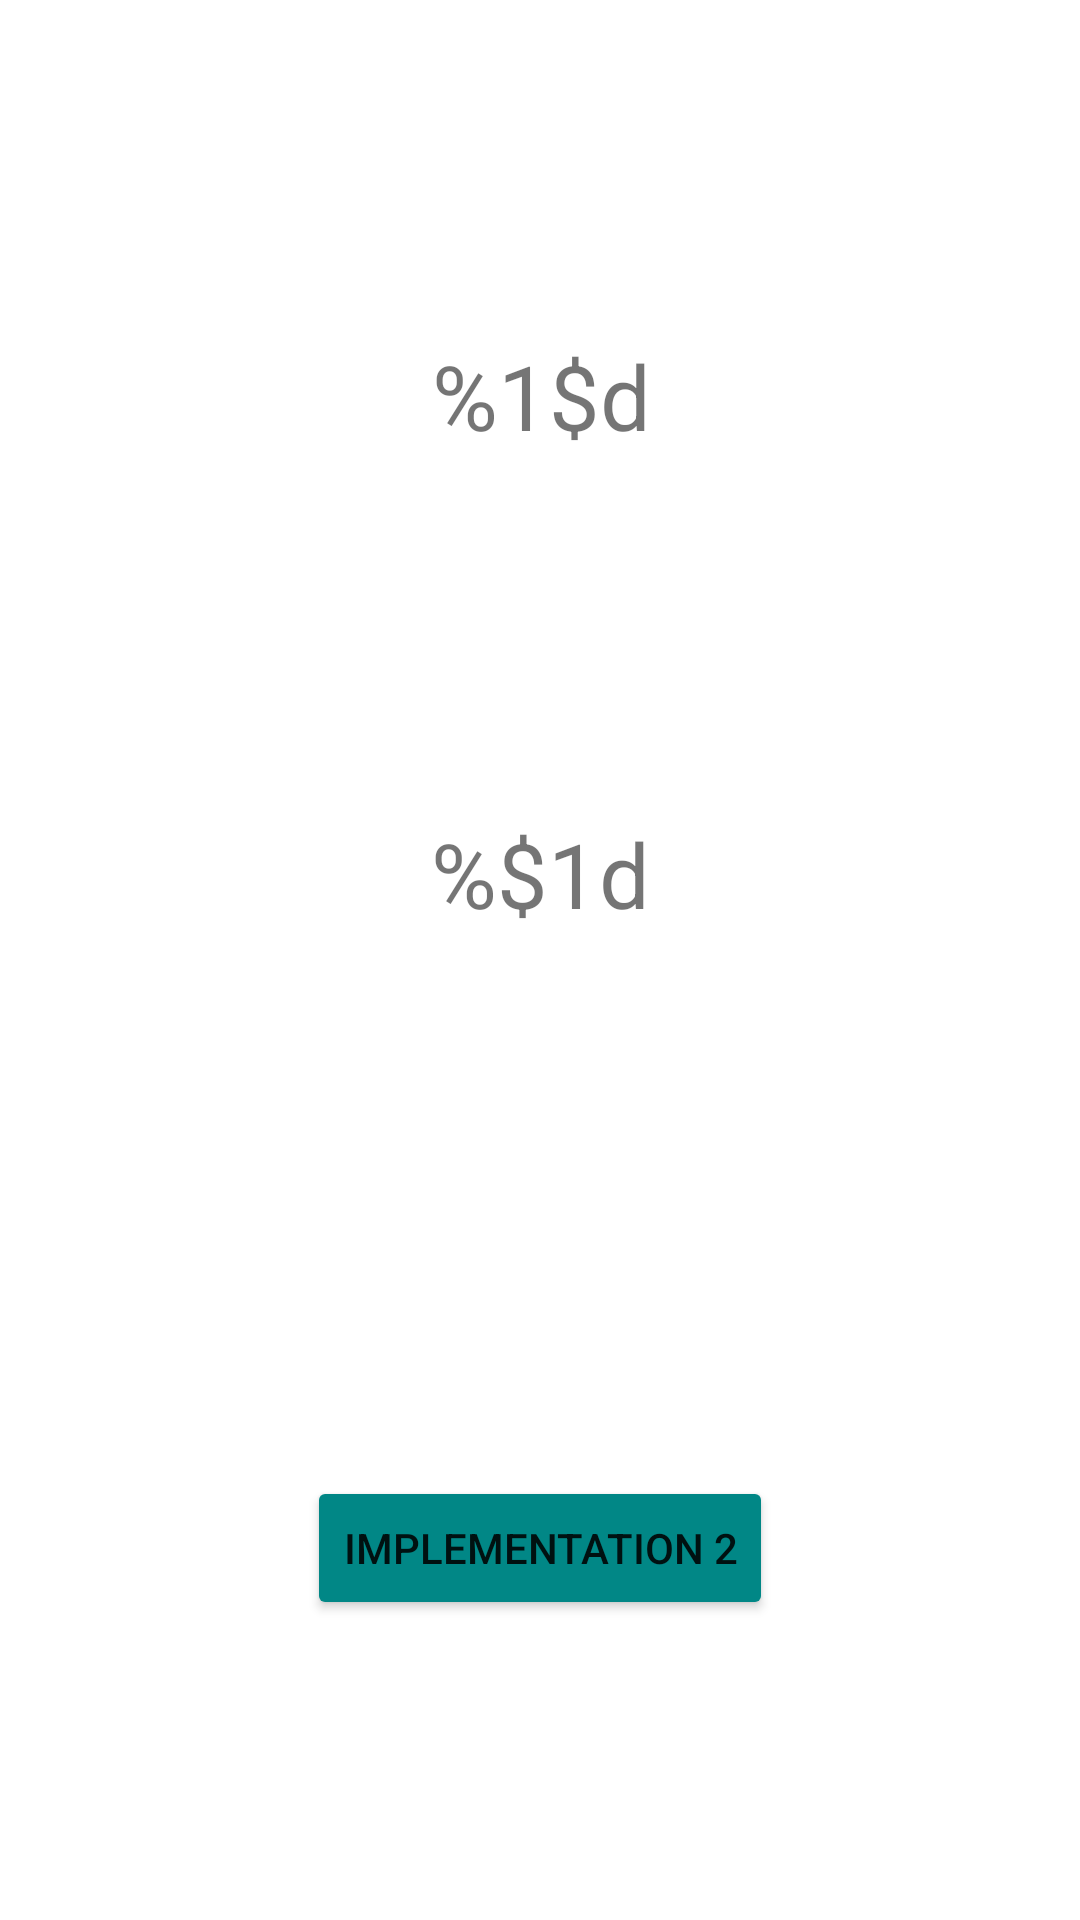

Layout XML and referenced resources for this Android screen:
<!-- AndroidManifest.xml: application theme Theme.MyTaskApp -->
<!-- res/layout/activity_main.xml -->
<?xml version="1.0" encoding="utf-8"?>
<androidx.constraintlayout.widget.ConstraintLayout xmlns:android="http://schemas.android.com/apk/res/android"
    xmlns:app="http://schemas.android.com/apk/res-auto"
    xmlns:tools="http://schemas.android.com/tools"
    android:layout_width="match_parent"
    android:layout_height="match_parent"
    tools:context=".MainActivity">


    <TextView
        android:id="@+id/activity_update"
        android:layout_width="wrap_content"
        android:layout_height="wrap_content"
        android:text="@string/update_activity"
        android:textSize="30sp"
        app:layout_constraintBottom_toBottomOf="parent"
        app:layout_constraintHorizontal_bias="0.502"
        app:layout_constraintLeft_toLeftOf="parent"
        app:layout_constraintRight_toRightOf="parent"
        app:layout_constraintTop_toTopOf="parent"
        app:layout_constraintVertical_bias="0.186" />

    <TextView
        android:id="@+id/orientation_update"
        android:layout_width="wrap_content"
        android:layout_height="wrap_content"
        android:text="@string/update_orientation"
        android:textSize="30sp"
        app:layout_constraintBottom_toBottomOf="parent"
        app:layout_constraintLeft_toLeftOf="parent"
        app:layout_constraintRight_toRightOf="parent"
        app:layout_constraintTop_toTopOf="parent"
        app:layout_constraintVertical_bias="0.452" />

    <Button
        android:id="@+id/switch_page"
        android:layout_width="wrap_content"
        android:layout_height="wrap_content"
        android:backgroundTint="@color/teal_700"
        android:text="@string/implementation_two"
        app:layout_constraintBottom_toBottomOf="parent"
        app:layout_constraintEnd_toEndOf="parent"
        app:layout_constraintStart_toStartOf="parent"
        app:layout_constraintTop_toTopOf="parent"
        app:layout_constraintVertical_bias="0.831" />

</androidx.constraintlayout.widget.ConstraintLayout>
<!-- resources referenced by this layout -->
<resources>
  <color name="teal_700">#FF018786</color>
  <string name="implementation_two"> Implementation 2 </string>
  <string name="update_activity"> %1$d</string>
  <string name="update_orientation"> %$1d </string>
  <style name="Theme.MyTaskApp" parent="Theme.MaterialComponents.DayNight.DarkActionBar">
          
          <item name="colorPrimary">@color/teal_200</item>
          <item name="colorPrimaryVariant">@color/teal_700</item>
          <item name="colorOnPrimary">@color/white</item>
          
          <item name="colorSecondary">@color/teal_200</item>
          <item name="colorSecondaryVariant">@color/teal_700</item>
          <item name="colorOnSecondary">@color/black</item>
          
          <item name="android:statusBarColor" tools:targetApi="l">?attr/colorPrimaryVariant</item>
          
      </style>
  <color name="teal_200">#FF03DAC5</color>
  <color name="white">#ECF5F5</color>
  <color name="black">#FF000000</color>
</resources>
